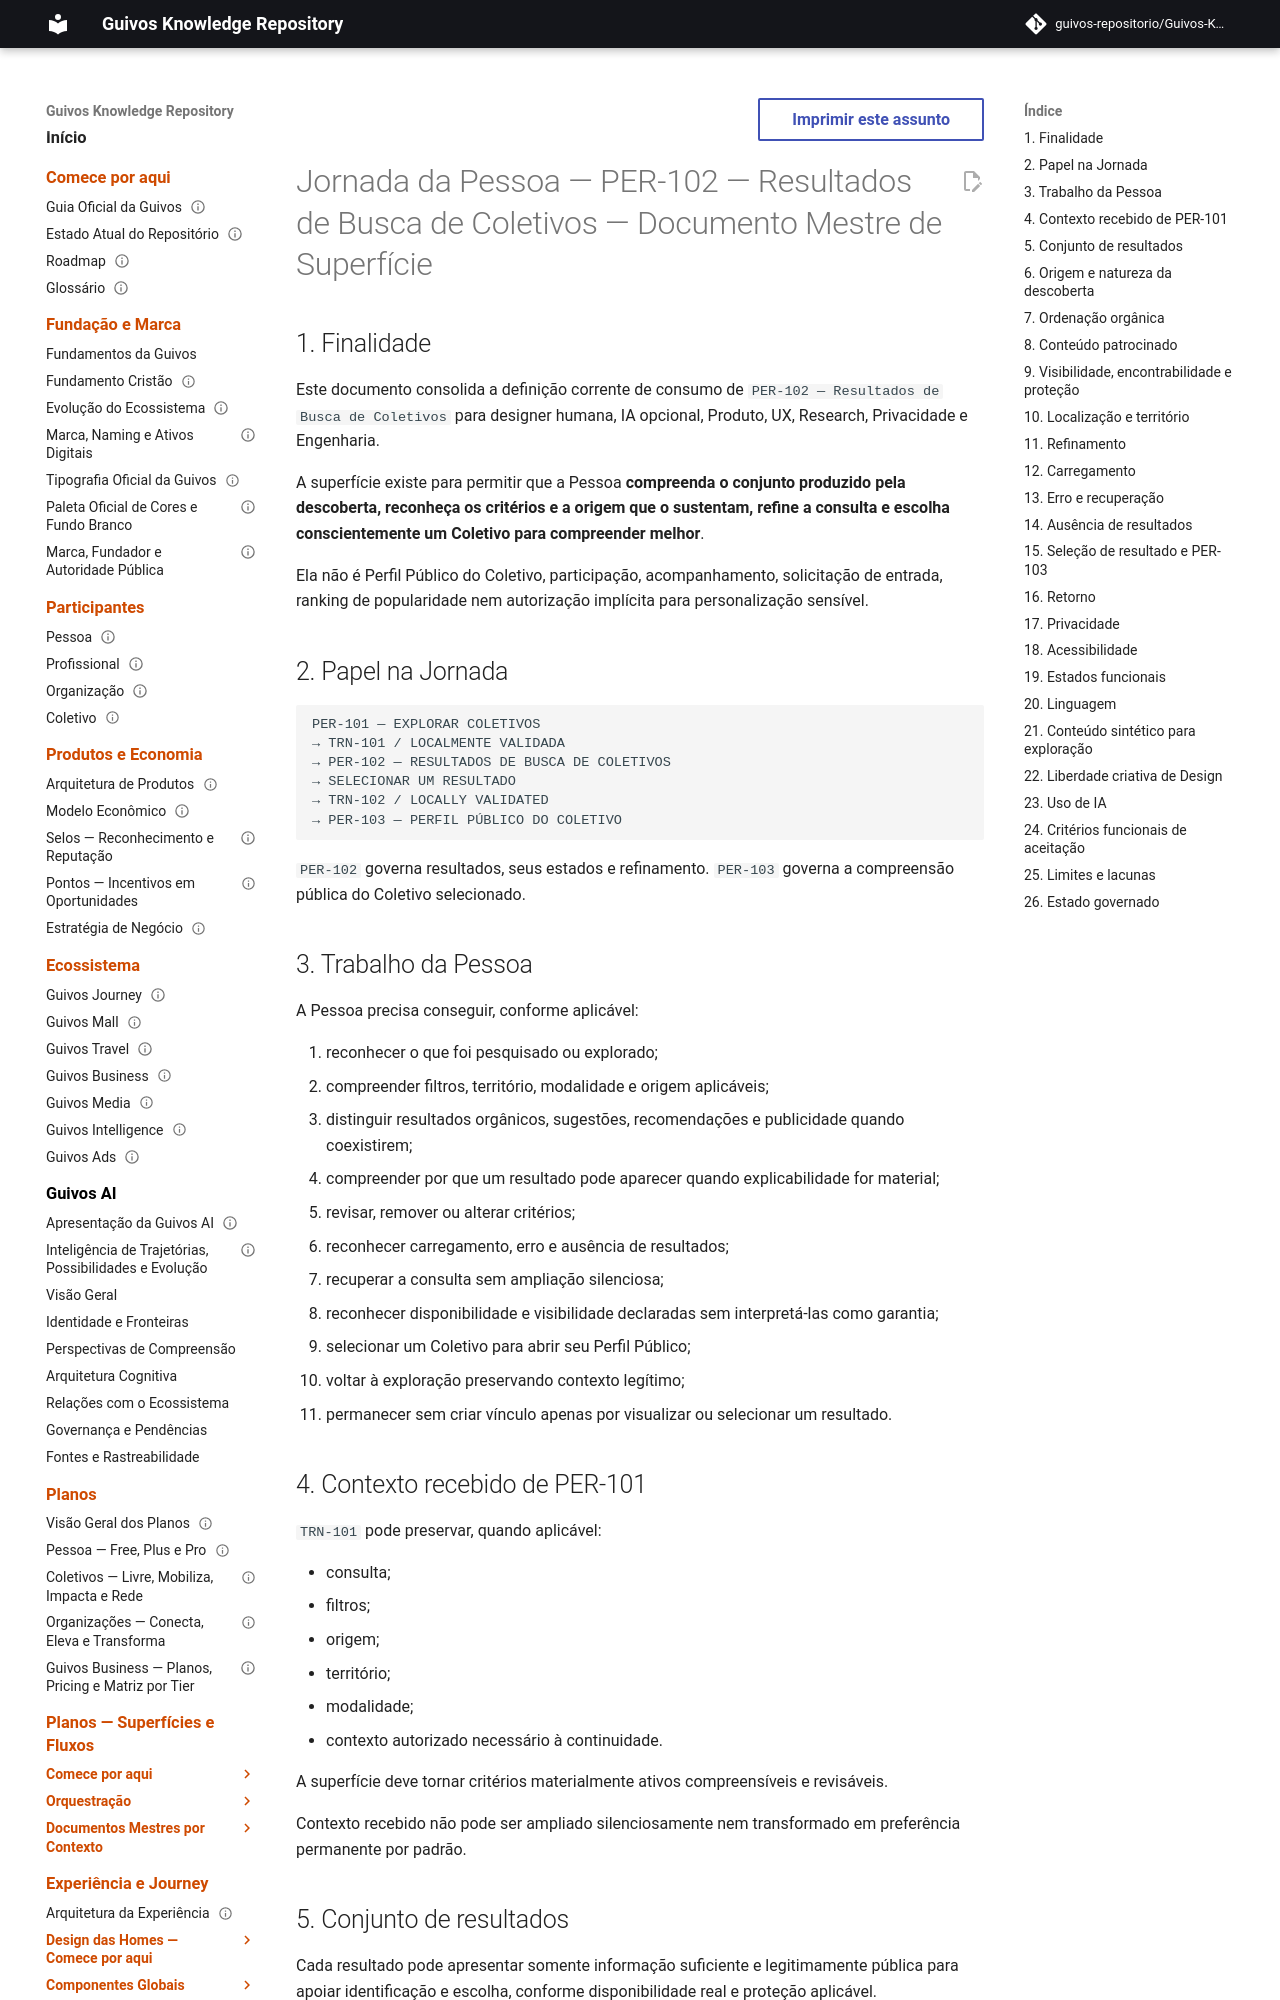

repository: guivos-repositorio/Guivos-Knowledge-Repository · page: experience-architecture/person-journey/per-102-collective-search-results-master/index.html · generator: mkdocs

---
id: GKR-UX-PER102-MASTER-001
title: Jornada da Pessoa — PER-102 — Resultados de Busca de Coletivos — Documento Mestre de Superfície
status: active
version: 0.1.2
maturity: current_surface_design_definition
depends_on:
  - UXA-056
  - GKR-JOURNEY-SURFACE-DETAIL-PERSON-001
  - GKR-JOURNEY-TRANSITION-REGISTRY-001
tags:
  - person-journey
  - per-102
  - collectives
  - discovery
  - search-results
  - surface-master
---

# Jornada da Pessoa — PER-102 — Resultados de Busca de Coletivos — Documento Mestre de Superfície

## 1. Finalidade

Este documento consolida a definição corrente de consumo de `PER-102 — Resultados de Busca de Coletivos` para designer humana, IA opcional, Produto, UX, Research, Privacidade e Engenharia.

A superfície existe para permitir que a Pessoa **compreenda o conjunto produzido pela descoberta, reconheça os critérios e a origem que o sustentam, refine a consulta e escolha conscientemente um Coletivo para compreender melhor**.

Ela não é Perfil Público do Coletivo, participação, acompanhamento, solicitação de entrada, ranking de popularidade nem autorização implícita para personalização sensível.

## 2. Papel na Jornada

```text
PER-101 — EXPLORAR COLETIVOS
→ TRN-101 / LOCALMENTE VALIDADA
→ PER-102 — RESULTADOS DE BUSCA DE COLETIVOS
→ SELECIONAR UM RESULTADO
→ TRN-102 / LOCALLY VALIDATED
→ PER-103 — PERFIL PÚBLICO DO COLETIVO
```

`PER-102` governa resultados, seus estados e refinamento. `PER-103` governa a compreensão pública do Coletivo selecionado.

## 3. Trabalho da Pessoa

A Pessoa precisa conseguir, conforme aplicável:

1. reconhecer o que foi pesquisado ou explorado;
2. compreender filtros, território, modalidade e origem aplicáveis;
3. distinguir resultados orgânicos, sugestões, recomendações e publicidade quando coexistirem;
4. compreender por que um resultado pode aparecer quando explicabilidade for material;
5. revisar, remover ou alterar critérios;
6. reconhecer carregamento, erro e ausência de resultados;
7. recuperar a consulta sem ampliação silenciosa;
8. reconhecer disponibilidade e visibilidade declaradas sem interpretá-las como garantia;
9. selecionar um Coletivo para abrir seu Perfil Público;
10. voltar à exploração preservando contexto legítimo;
11. permanecer sem criar vínculo apenas por visualizar ou selecionar um resultado.
